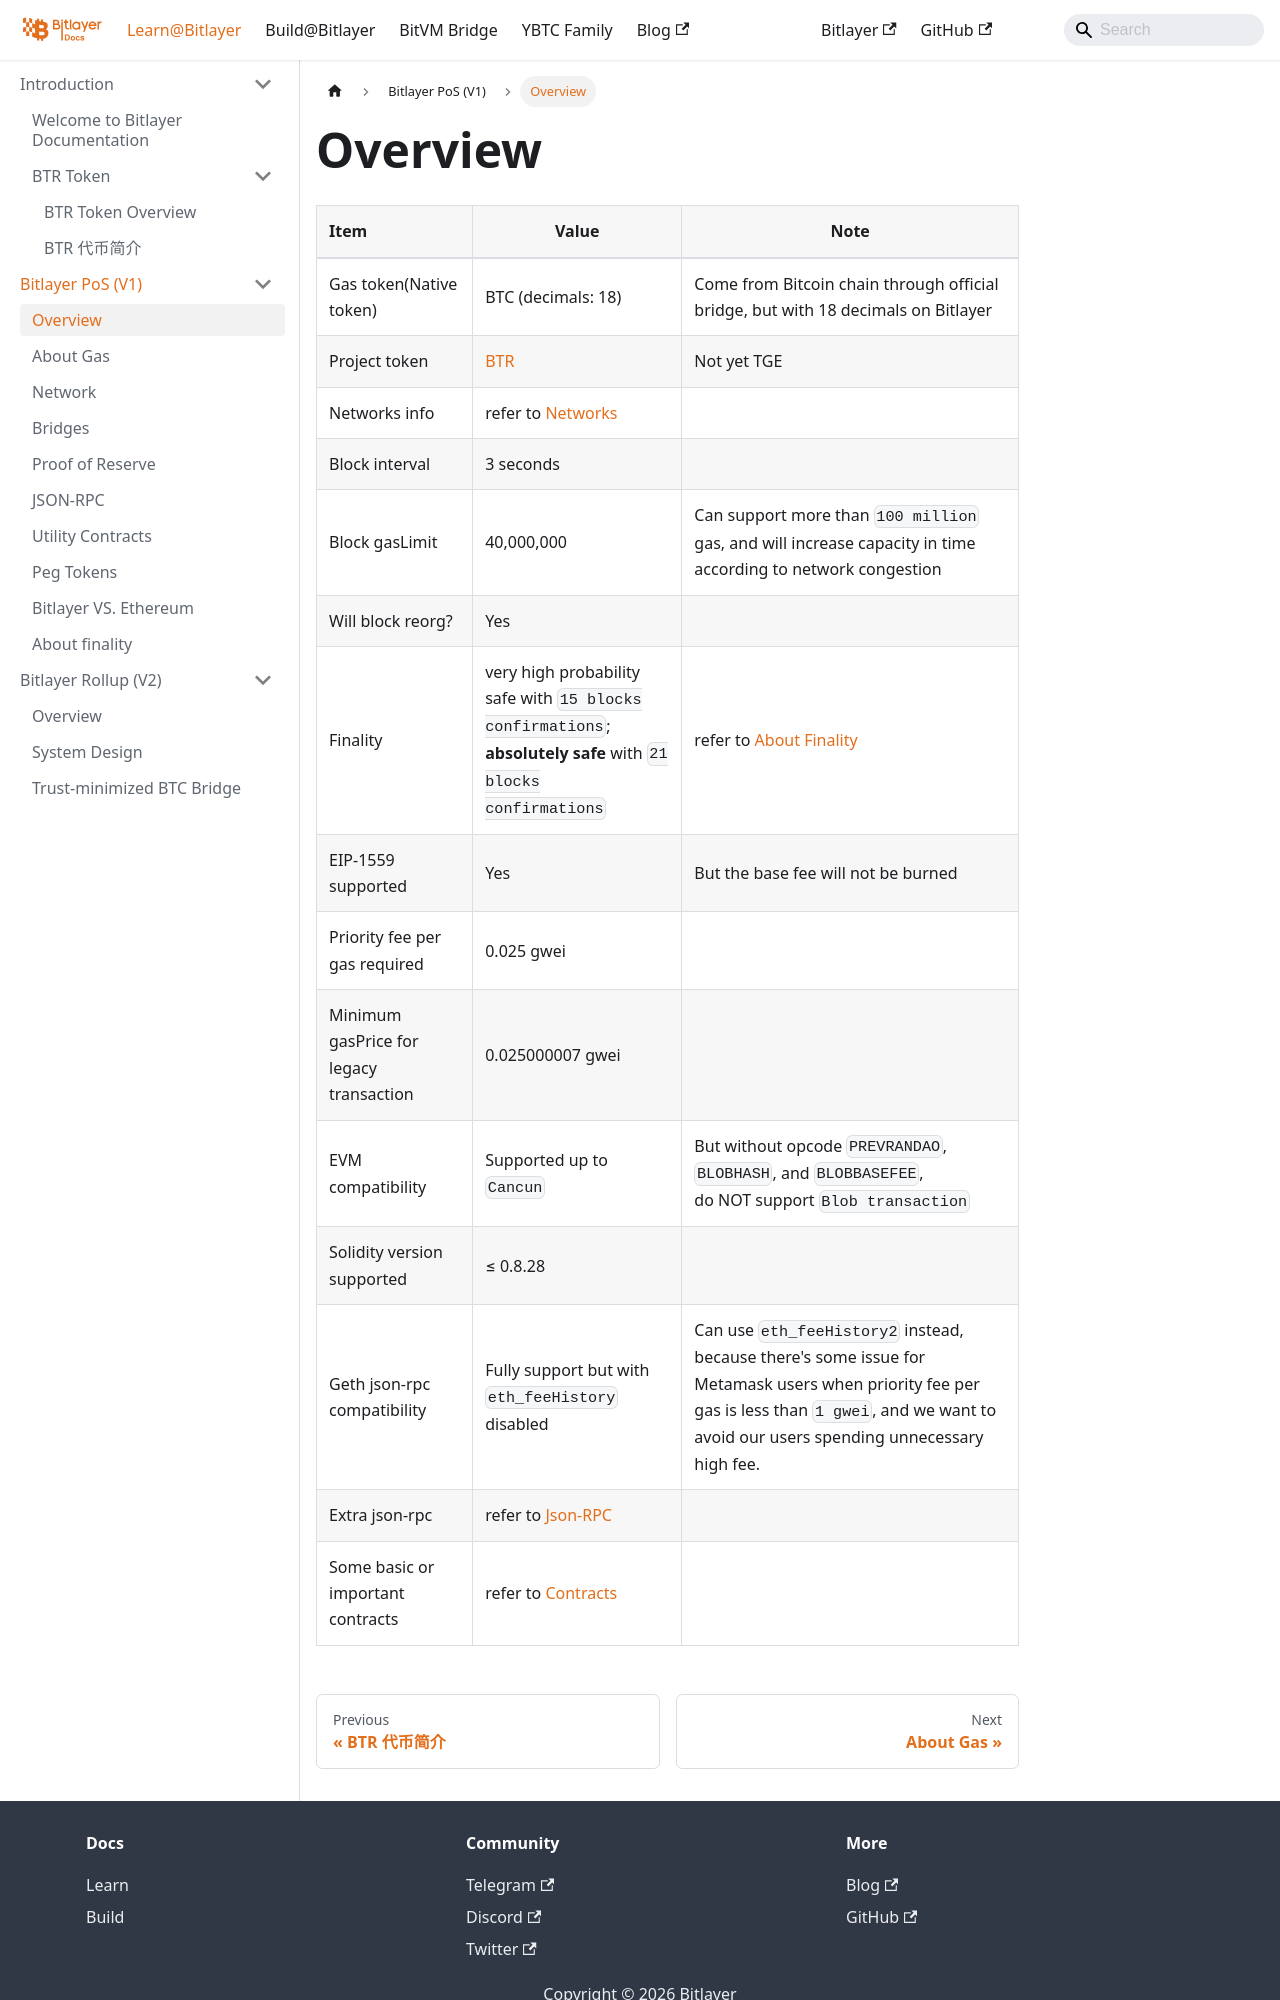

repository: bitlayer-org/bitlayer-org.github.io · page: docs/Learn/Bitlayer PoS/Overview/index.html · generator: docusaurus

---
sidebar_position: 10
---

# Overview

| Item | Value | Note |
| :--- | --- | --- |
| Gas token(Native token) | BTC (decimals: 18) | Come from Bitcoin chain through official bridge, but with 18 decimals on Bitlayer |
| Project token | [BTR](https://www.btrscan.com/address/0x0e4cf4affdb72b39ea91fa726d291781cbd020bf?tab=Transactions) | Not yet TGE |
| Networks info | refer to [Networks](./Networks.md) |  |
| Block interval | 3 seconds |  |
| Block gasLimit | 40,000,000 | Can support more than `100 million` gas, and will increase capacity in time according to network congestion |
| Will block reorg? | Yes |  |
| Finality | very high probability safe with `15 blocks confirmations`; <br/>**absolutely safe** with `21 blocks confirmations` | refer to [About Finality](./AboutFinality.md) |
| EIP-1559 supported | Yes | But the base fee will not be burned |
| Priority fee per gas required | 0.025 gwei |  |
| Minimum gasPrice for legacy transaction | 0.025000007 gwei |  |
| EVM compatibility | Supported up to `Cancun` | But without opcode `PREVRANDAO`, `BLOBHASH`, and `BLOBBASEFEE`, <br/>do NOT support `Blob transaction` |
| Solidity version supported | ≤ 0.8.28 |  |
| Geth json-rpc compatibility | Fully support but with `eth_feeHistory` disabled | Can use `eth_feeHistory2` instead, <br/>because there's some issue for Metamask users when priority fee per gas is less than `1 gwei`, and we want to avoid our users spending unnecessary high fee. |
| Extra json-rpc | refer to [Json-RPC](./Json-RPC.md) |  |
| Some basic or important contracts | refer to [
